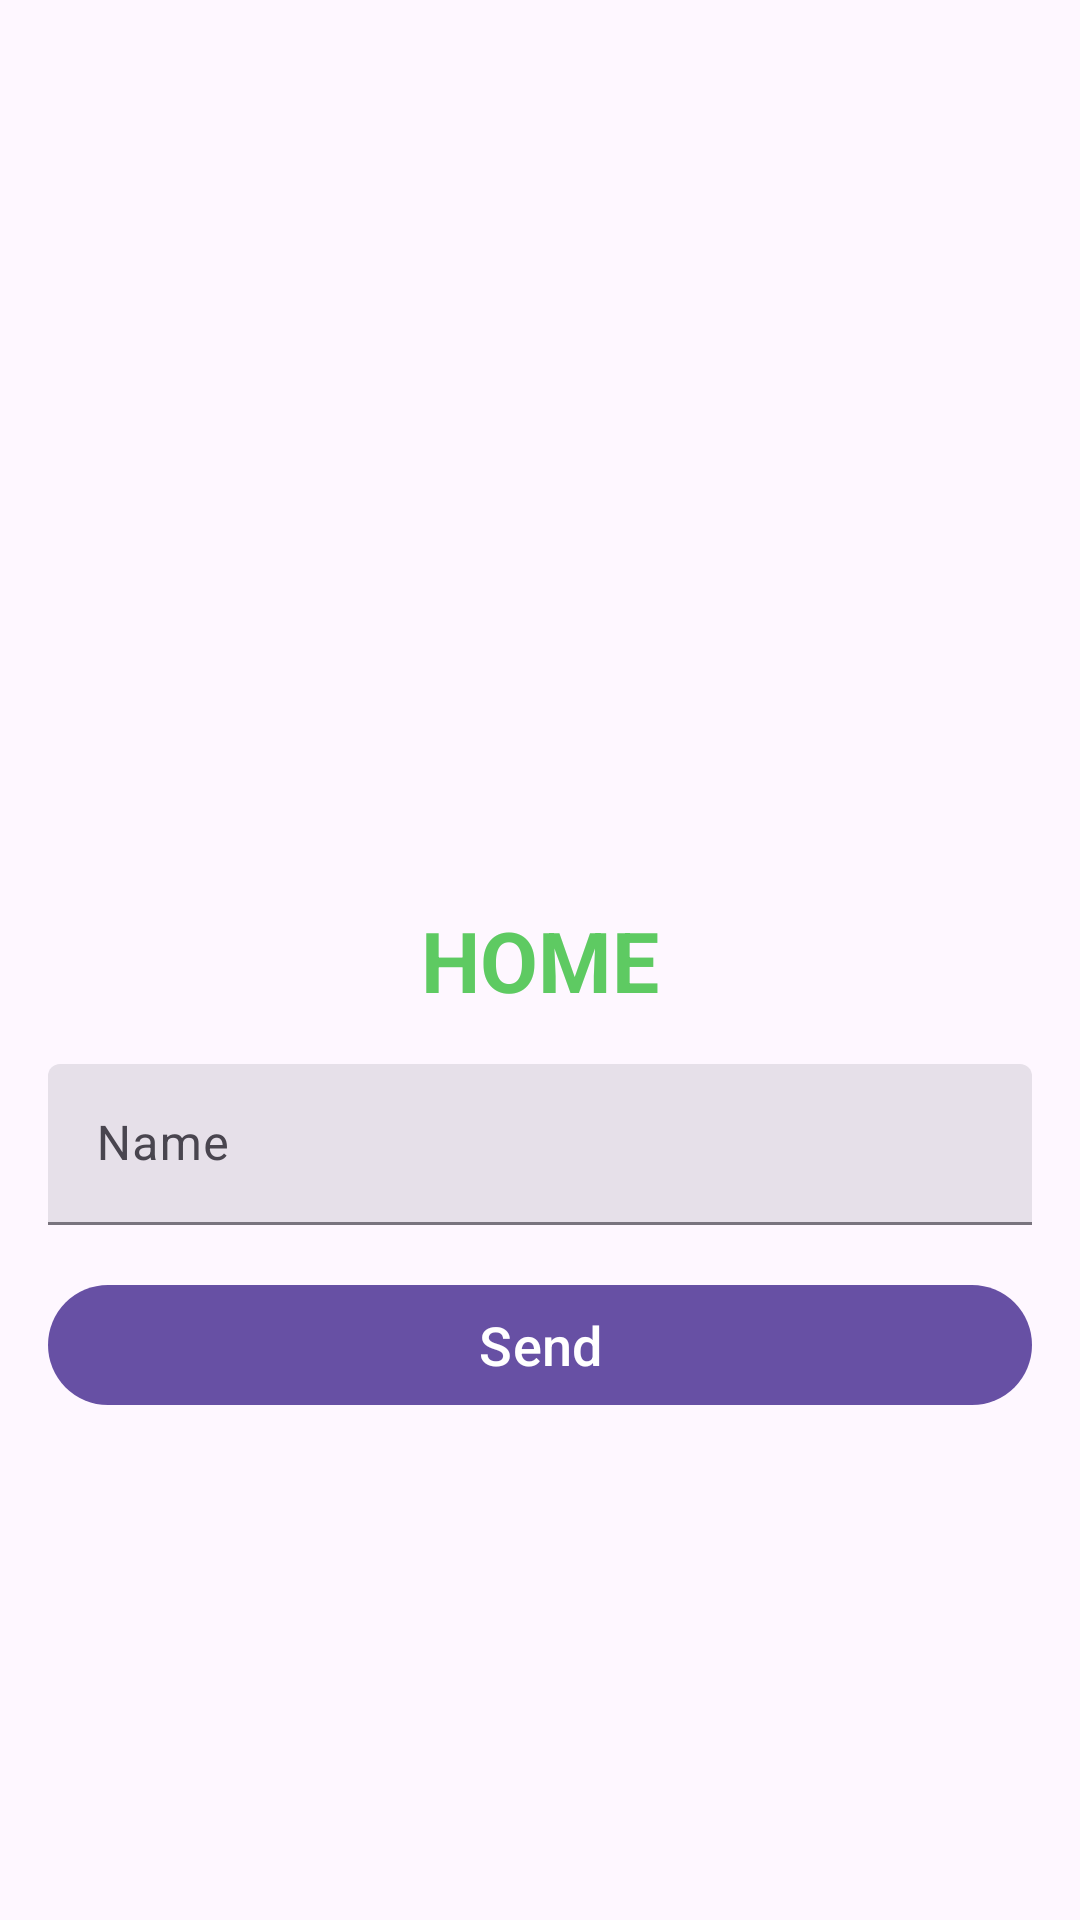

Produce the Android XML layout that renders to this screen, including the resource entries it uses.
<!-- AndroidManifest.xml: application theme Theme.MySecondHomework -->
<!-- res/layout/fragment_home.xml -->
<?xml version="1.0" encoding="utf-8"?>
<androidx.constraintlayout.widget.ConstraintLayout xmlns:android="http://schemas.android.com/apk/res/android"
    xmlns:app="http://schemas.android.com/apk/res-auto"
    xmlns:tools="http://schemas.android.com/tools"
    android:layout_width="match_parent"
    android:layout_height="match_parent"
    tools:context=".HomeFragment">

    <TextView
        android:id="@+id/mainText"
        style="@style/AppTitle"
        android:layout_width="wrap_content"
        android:layout_height="wrap_content"
        android:text="Home"
        app:layout_constraintTop_toTopOf="parent"
        app:layout_constraintBottom_toBottomOf="parent"
        app:layout_constraintStart_toStartOf="parent"
        app:layout_constraintEnd_toEndOf="parent" />

    <com.google.android.material.textfield.TextInputLayout
        android:id="@+id/titleHome"
        style="@style/Widget.Material3.TextInputLayout.FilledBox"
        android:layout_width="0dp"
        android:layout_height="wrap_content"
        android:layout_margin="16dp"
        android:hint="Name"
        app:layout_constraintTop_toBottomOf="@id/mainText"
        app:layout_constraintStart_toStartOf="parent"
        app:layout_constraintEnd_toEndOf="parent"
        app:layout_constraintVertical_bias="0.3">

        <com.google.android.material.textfield.TextInputEditText
            android:id="@+id/etName"
            android:layout_width="match_parent"
            android:layout_height="wrap_content"
            android:inputType="text"
            android:padding="16dp" />
    </com.google.android.material.textfield.TextInputLayout>

    <com.google.android.material.button.MaterialButton
        android:id="@+id/buttonText"
        android:layout_width="0dp"
        android:layout_height="wrap_content"
        android:layout_marginStart="16dp"
        android:layout_marginEnd="16dp"
        android:layout_marginTop="16dp"
        android:text="Send"
        android:textColor="@color/white"
        android:textSize="18sp"
        app:iconPadding="8dp"
        app:layout_constraintTop_toBottomOf="@id/titleHome"
        app:layout_constraintStart_toStartOf="parent"
        app:layout_constraintEnd_toEndOf="parent" />

</androidx.constraintlayout.widget.ConstraintLayout>
<!-- resources referenced by this layout -->
<resources>
  <color name="white">#FFFFFFFF</color>
  <style name="AppTitle">
          <item name="android:textSize">28sp</item>
          <item name="android:textAllCaps">true</item>
          <item name="android:textStyle">bold</item>
          <item name="android:textColor">#5ECA62</item>
          <item name="android:layout_gravity">center</item>
  
  
      </style>
  <style name="Theme.MySecondHomework" parent="Base.Theme.MySecondHomework" />
  <style name="Base.Theme.MySecondHomework" parent="Theme.Material3.DayNight.NoActionBar">
          
          
      </style>
</resources>
